The GitHub repository BeanMeister18/ToyotaChallenge-Stickers contains a labelled image folder "ToyotaChallenge-Stickers" with 2 categories: holes, stickers. Examples follow, each with its label.

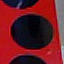
Label: holes

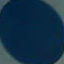
Label: stickers

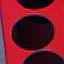
Label: holes

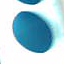
Label: stickers

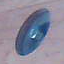
Label: holes

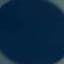
Label: stickers
